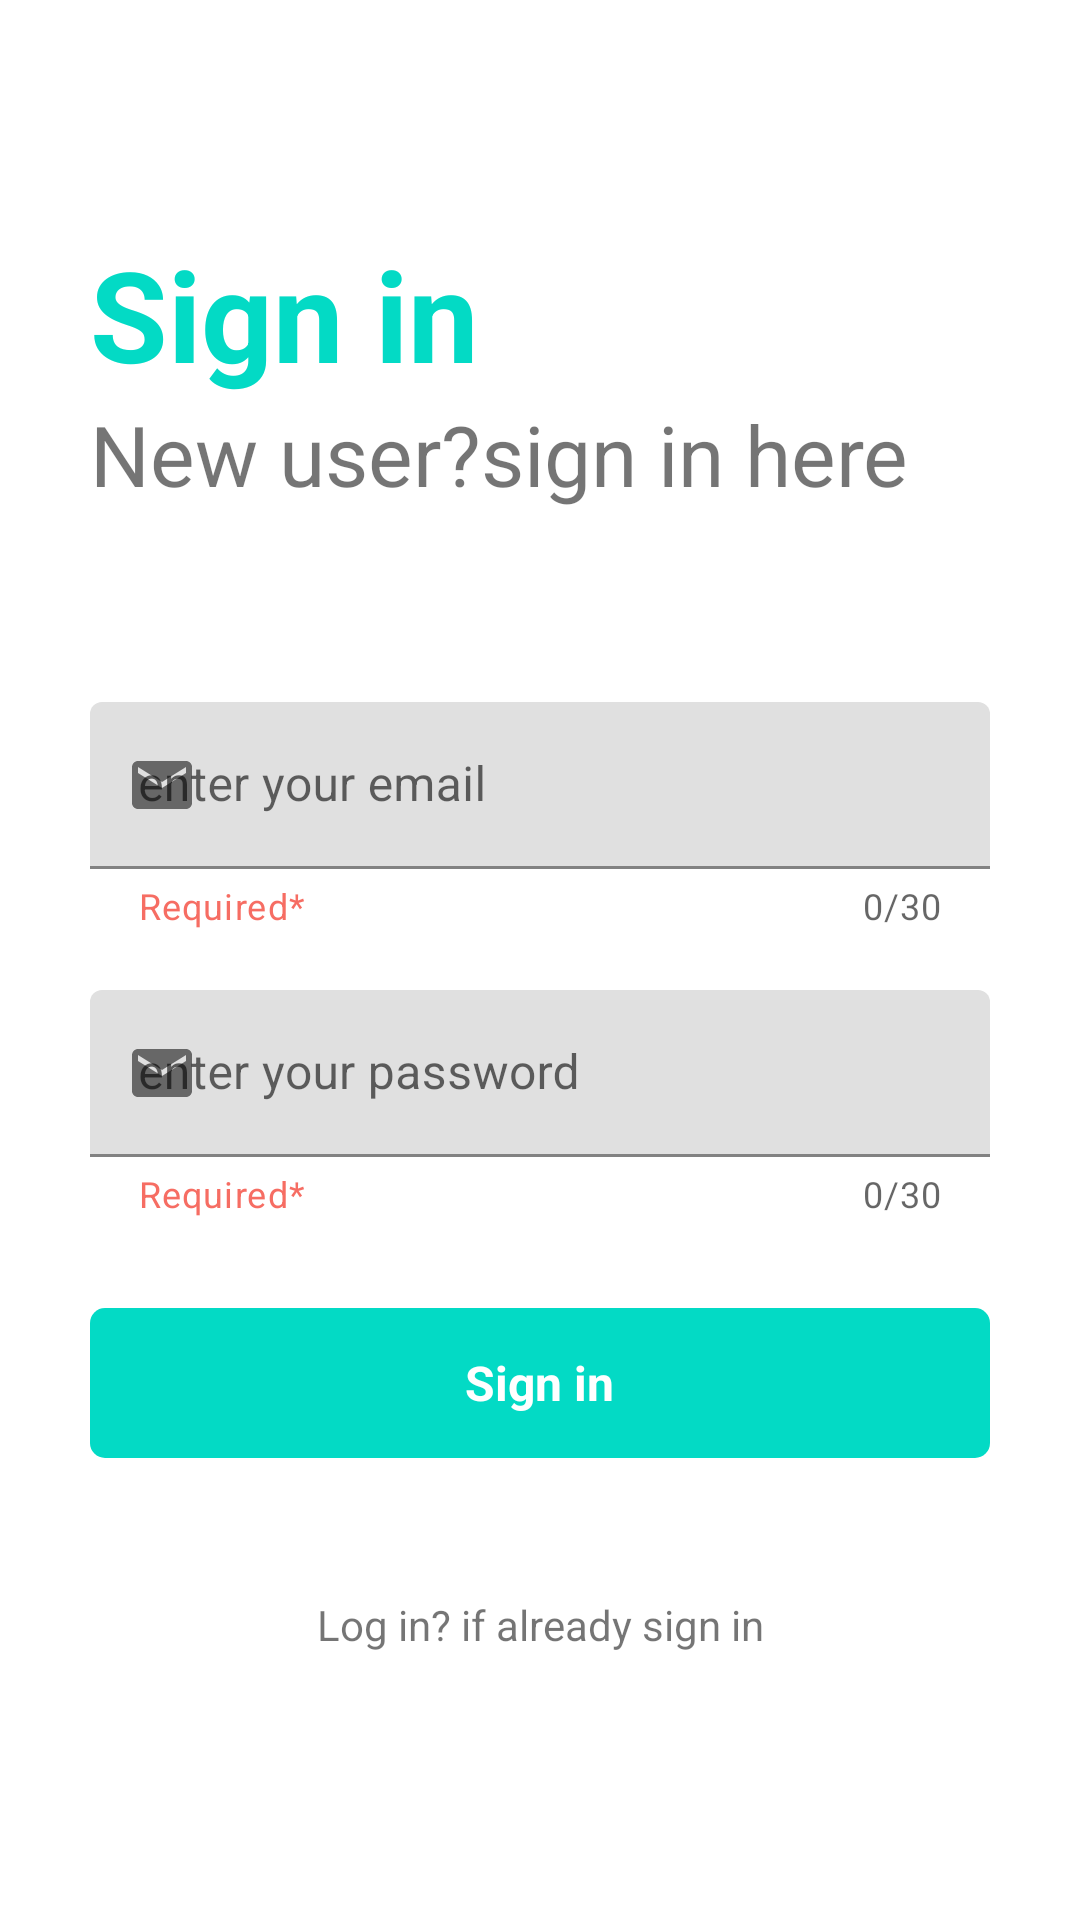

Reconstruct the res/layout file that produces this screen, plus the resources it refers to.
<!-- AndroidManifest.xml: application theme Theme.PowerNotes -->
<!-- res/layout/activity_signup.xml -->
<?xml version="1.0" encoding="utf-8"?>
<RelativeLayout xmlns:android="http://schemas.android.com/apk/res/android"
    xmlns:app="http://schemas.android.com/apk/res-auto"
    xmlns:tools="http://schemas.android.com/tools"
    android:layout_width="match_parent"
    android:layout_height="match_parent"
    tools:context=".Signup">



    <RelativeLayout
        android:layout_width="match_parent"
        android:layout_height="wrap_content"
        android:id="@+id/centerline1"
        android:layout_centerInParent="true">

    </RelativeLayout>

    <LinearLayout
        android:layout_width="match_parent"
        android:layout_height="wrap_content"
        android:layout_marginLeft="30dp"
        android:layout_marginRight="30dp"
        android:layout_above="@id/centerline1"
        android:layout_marginBottom="150dp"
        android:orientation="vertical">


        <TextView
            android:layout_width="match_parent"
            android:layout_height="wrap_content"
            android:text="Sign in"
            android:textSize="42sp"
            android:textColor="@color/teal_200"
            android:textStyle="bold">

        </TextView>

        <TextView
            android:layout_width="match_parent"
            android:layout_height="wrap_content"
            android:text="New user?sign in here"
            android:textSize="28dp">

        </TextView>

    </LinearLayout>

    <com.google.android.material.textfield.TextInputLayout
        android:layout_width="match_parent"
        android:layout_height="wrap_content"
        android:layout_above="@+id/centerline1"
        android:layout_marginBottom="10dp"
        android:layout_marginLeft="30dp"
        android:layout_marginRight="30dp"
        android:id="@+id/email"
        app:counterEnabled="true"
        app:counterMaxLength="30"
        app:helperText="Required*"
        app:helperTextTextColor="@color/color10"
        app:startIconDrawable="@drawable/ic_baseline_mail_24"
        app:endIconMode="clear_text">

        <EditText
            android:layout_width="match_parent"
            android:layout_height="wrap_content"
            android:id="@+id/signupemail"
            android:hint="enter your email"
            android:inputType="textEmailAddress">

        </EditText>

    </com.google.android.material.textfield.TextInputLayout>

    <com.google.android.material.textfield.TextInputLayout
        android:layout_width="match_parent"
        android:layout_height="wrap_content"
        android:layout_below="@+id/centerline1"
        android:layout_marginTop="10dp"
        android:layout_marginLeft="30dp"
        android:layout_marginRight="30dp"
        android:id="@+id/password"
        app:passwordToggleEnabled="true"
        app:counterEnabled="true"
        app:counterMaxLength="30"
        app:helperText="Required*"
        app:helperTextTextColor="@color/color10"
        app:startIconDrawable="@drawable/ic_baseline_mail_24"
        app:endIconMode="clear_text">

        <EditText
            android:layout_width="match_parent"
            android:layout_height="wrap_content"
            android:id="@+id/signuppassword"
            android:hint="enter your password">

        </EditText>

    </com.google.android.material.textfield.TextInputLayout>

    <RelativeLayout
        android:layout_width="match_parent"
        android:layout_height="50dp"
        android:layout_marginLeft="30dp"
        android:layout_marginRight="30dp"
        android:layout_below="@+id/password"
        android:layout_marginTop="30dp"
        android:id="@+id/signup"
        android:background="@drawable/button_design">

        <TextView
            android:id="@+id/textView"
            android:layout_width="wrap_content"
            android:layout_height="wrap_content"
            android:text="Sign in"
            android:textStyle="bold"
            android:layout_marginStart="8dp"
            android:textColor="@color/white"
            android:layout_centerInParent="true"
            android:textSize="16sp">

        </TextView>
    </RelativeLayout>

    <TextView
        android:id="@+id/goforlogin"
        android:layout_width="match_parent"
        android:layout_height="wrap_content"
        android:layout_below="@+id/signup"
        android:layout_marginLeft="30dp"
        android:layout_marginTop="46dp"
        android:layout_marginRight="30dp"
        android:text="Log in? if already sign in"
        android:textAlignment="center">

    </TextView>


</RelativeLayout>
<!-- resources referenced by this layout -->
<resources>
  <color name="color10">#C6F44336</color>
  <color name="teal_200">#FF03DAC5</color>
  <color name="white">#FFFFFFFF</color>
  <!-- drawable button_design (drawable) -->
  <?xml version="1.0" encoding="utf-8"?>
  <shape xmlns:android="http://schemas.android.com/apk/res/android">
  
  
      <solid android:color="@color/teal_200">
  
  
      </solid>
  
      <corners android:radius="5dp">
  
      </corners>
  </shape>
  <!-- drawable ic_baseline_mail_24 (drawable) -->
  <vector android:height="24dp" android:tint="#222121"
      android:viewportHeight="24" android:viewportWidth="24"
      android:width="24dp" xmlns:android="http://schemas.android.com/apk/res/android">
      <path android:fillColor="@android:color/white" android:pathData="M20,4L4,4c-1.1,0 -1.99,0.9 -1.99,2L2,18c0,1.1 0.9,2 2,2h16c1.1,0 2,-0.9 2,-2L22,6c0,-1.1 -0.9,-2 -2,-2zM20,8l-8,5 -8,-5L4,6l8,5 8,-5v2z"/>
  </vector>
  <style name="Theme.PowerNotes" parent="Theme.MaterialComponents.DayNight.DarkActionBar">
          
          <item name="colorPrimary">@color/purple_500</item>
          <item name="colorPrimaryVariant">@color/purple_700</item>
          <item name="colorOnPrimary">@color/white</item>
          
          <item name="colorSecondary">@color/teal_200</item>
          <item name="colorSecondaryVariant">@color/teal_700</item>
          <item name="colorOnSecondary">@color/black</item>
          
          <item name="android:statusBarColor" tools:targetApi="l">?attr/colorPrimaryVariant</item>
          
      </style>
  <color name="purple_500">#FF6200EE</color>
  <color name="purple_700">#FF3700B3</color>
  <color name="teal_700">#FF018786</color>
  <color name="black">#FF000000</color>
</resources>
